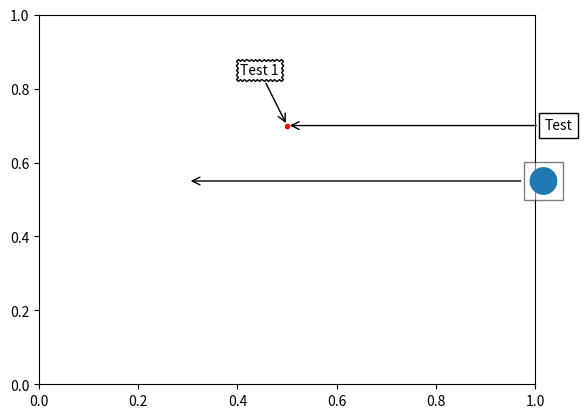

The script that saved this image:
import matplotlib.pyplot as plt
import numpy as np

from matplotlib.cbook import get_sample_data
from matplotlib.offsetbox import (AnnotationBbox, DrawingArea, OffsetImage,
                                  TextArea)
from matplotlib.patches import Circle

fig, ax = plt.subplots()

# Define a 1st position to annotate (display it with a marker)
xy = (0.5, 0.7)
ax.plot(xy[0], xy[1], ".r")

# Annotate the 1st position with a text box ('Test 1')
offsetbox = TextArea("Test 1")

ab = AnnotationBbox(offsetbox, xy,
                    xybox=(-20, 40),
                    xycoords='data',
                    boxcoords="offset points",
                    arrowprops=dict(arrowstyle="->"),
                    bboxprops=dict(boxstyle="sawtooth"))
ax.add_artist(ab)

# Annotate the 1st position with another text box ('Test')
offsetbox = TextArea("Test")

ab = AnnotationBbox(offsetbox, xy,
                    xybox=(1.02, xy[1]),
                    xycoords='data',
                    boxcoords=("axes fraction", "data"),
                    box_alignment=(0., 0.5),
                    arrowprops=dict(arrowstyle="->"))
ax.add_artist(ab)

# Define a 2nd position to annotate (don't display with a marker this time)
xy = [0.3, 0.55]

# Annotate the 2nd position with a circle patch
da = DrawingArea(20, 20, 0, 0)
p = Circle((10, 10), 10)
da.add_artist(p)

ab = AnnotationBbox(da, xy,
                    xybox=(1., xy[1]),
                    xycoords='data',
                    boxcoords=("axes fraction", "data"),
                    box_alignment=(0.2, 0.5),
                    arrowprops=dict(arrowstyle="->"),
                    bboxprops=dict(alpha=0.5))

ax.add_artist(ab)

# Fix the display limits to see everything
ax.set_xlim(0, 1)
ax.set_ylim(0, 1)

plt.show()